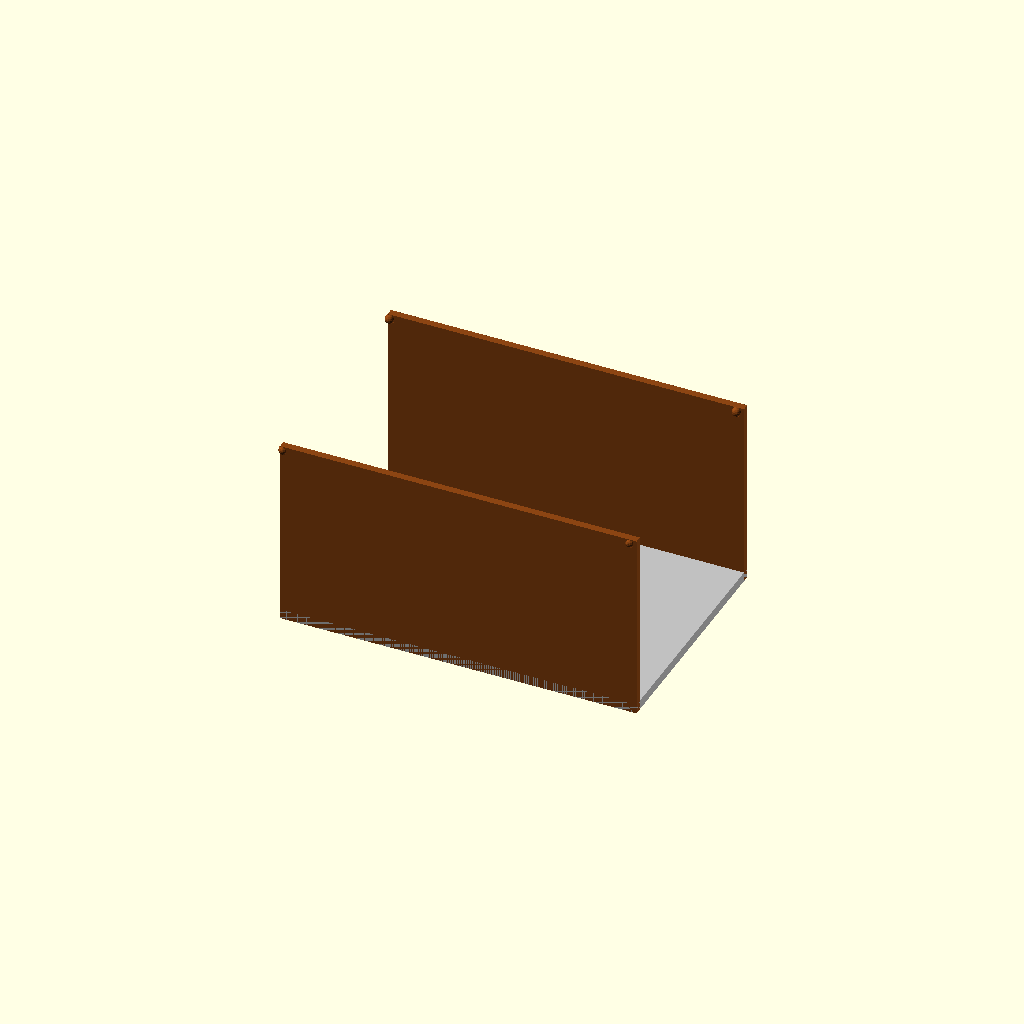
Cell 1: rendered with the file's own defaults.
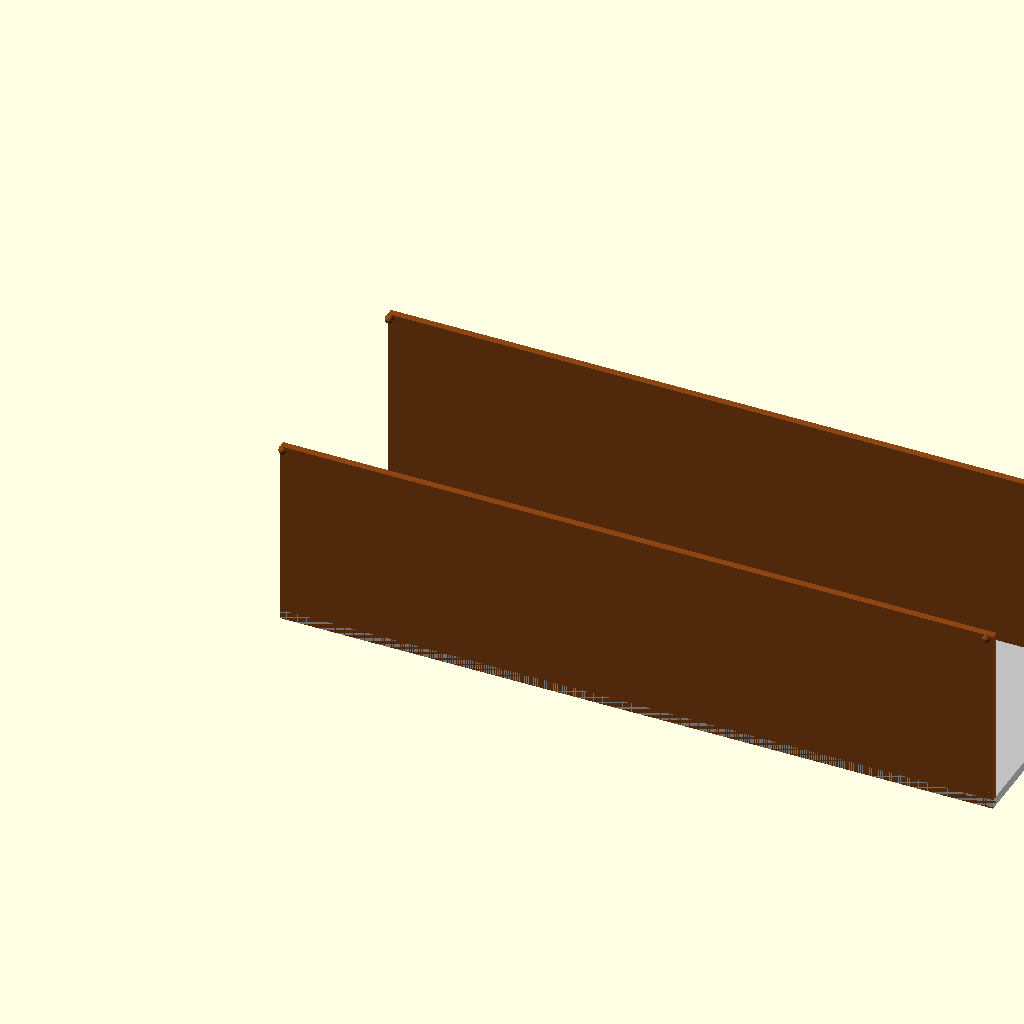
Cell 2: box_width = 300 (everything else at default).
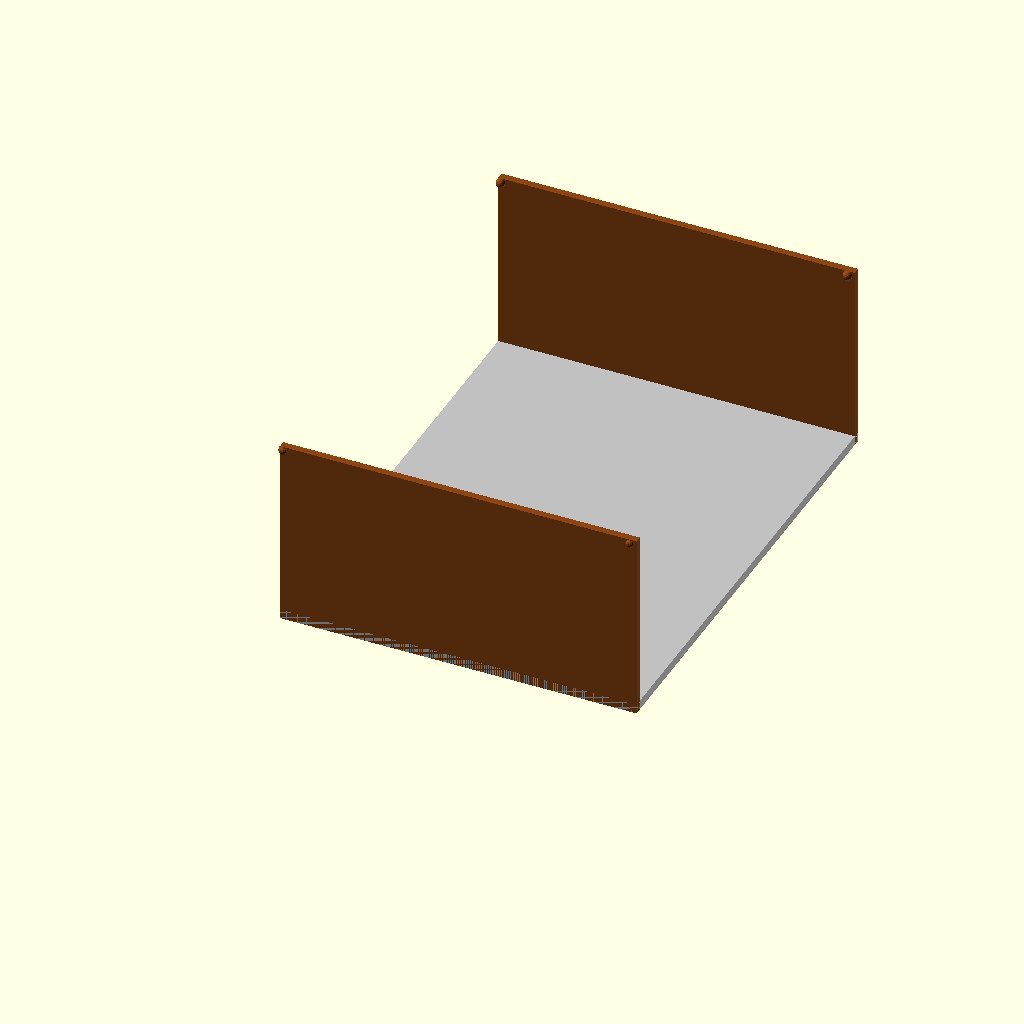
Cell 3 — box_depth set to 200, the other parameters unchanged.
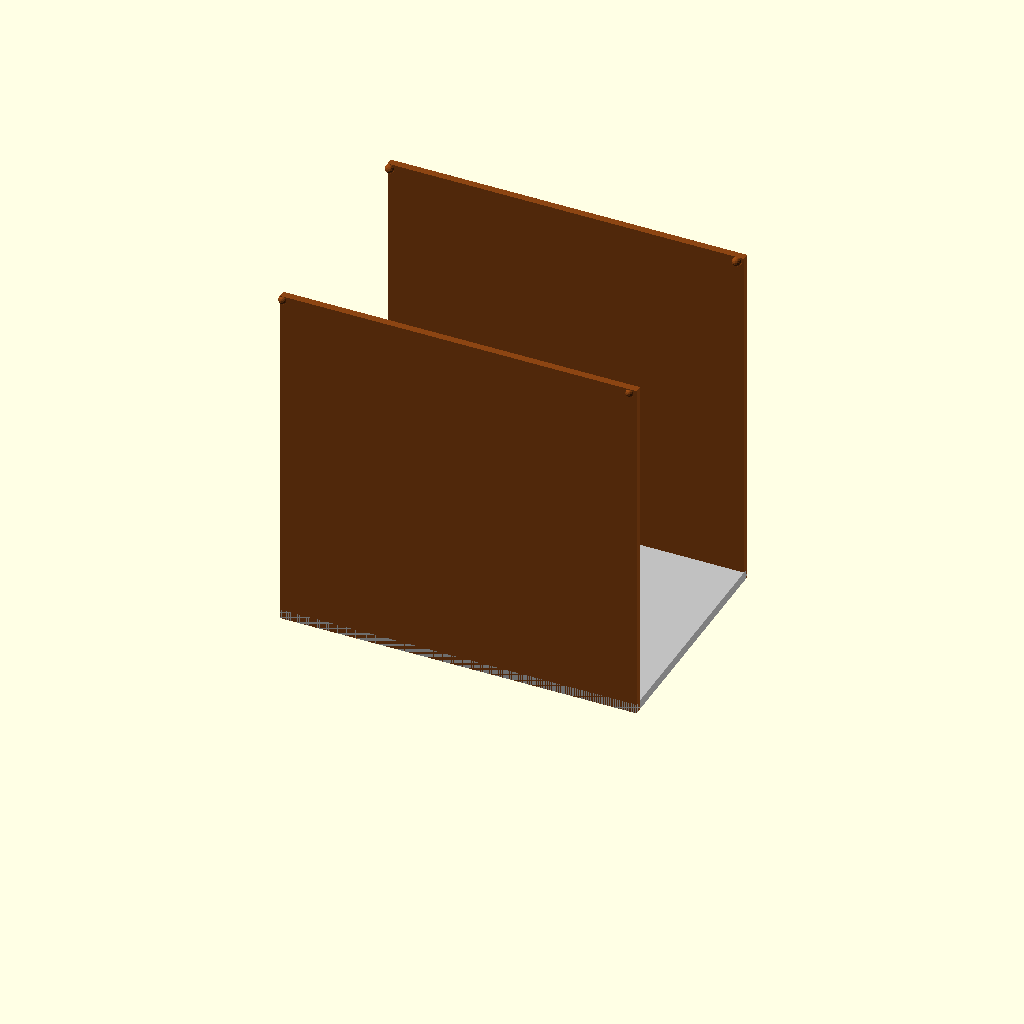
Cell 4: box_height = 150 (everything else at default).
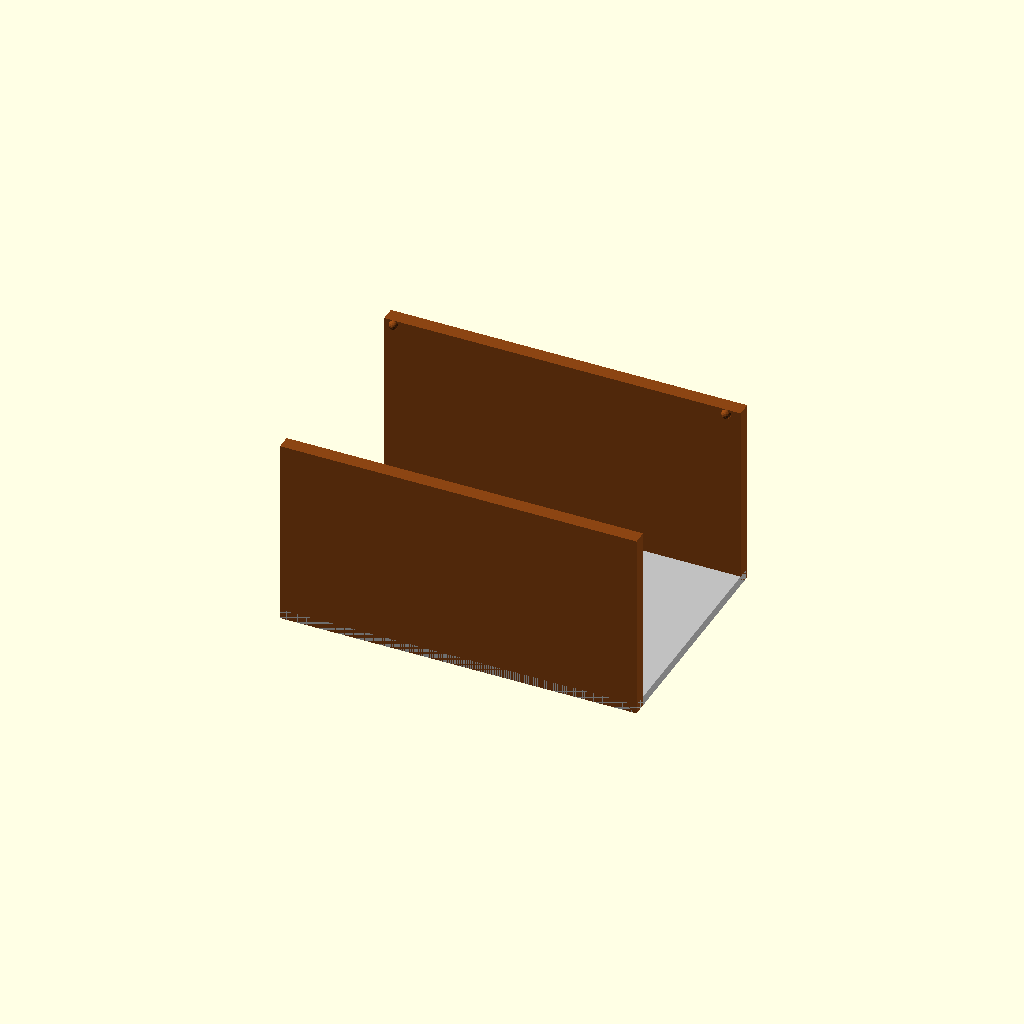
Cell 5: the same model with wall_thickness = 6.
One fixed orthographic camera (rotation 55°, 0°, 25°; colour scheme Cornfield) for every cell.
Source of the model, box_with_bottom.scad:
// Låda med botten - Parametrar
box_width = 150;        // [50:5:300]  Bredd
box_depth = 100;        // [30:5:200]  Djup
box_height = 80;        // [20:5:150]  Höjd
wall_thickness = 3;     // [1:0.5:6]   Vägg-tjocklek
bottom_thickness = 4;   // [1.5:0.5:8] Bottentjocklek
fillet_radius = 2;      // [0:0.5:6]   Filé-radie
box_color = "SaddleBrown";  //             Lådfärg

module box_with_bottom(w, d, h, wt, bt, fr, col) {
    // Inre mått
    iw = w - 2 * wt;       // inner width
    id = d - 2 * wt;       // inner depth
    ih = h - bt;            // inner height

    union() {
        // Bottenplatta
        color("Silver")
        cube([w, d, bt], center = false);

        // Vägg- och hörn-kropp
        color(col)
        union() {
            // Framvägg
            cube([w, wt, h], center = false);

            // Bakvägg
            translate([0, d - wt, 0])
            cube([w, wt, h], center = false);

            // Vänster vägg (mellan fram/bak)
            translate([wt, 0, bt])
            cube(wt, id, ih);

            // Höger vägg (mellan fram/bak)
            translate([w - wt, 0, bt])
            cube(wt, id, ih);

            // Filéerade hörn (om filé är aktiverad)
            if (fr > 0) {
                // Fram-vänster hörn
                translate([wt - fr, wt - fr, h - fr])
                sphere(r = fr, $fn = 16);

                // Fram-höger hörn
                translate([w - wt + fr - fr, wt - fr, h - fr])
                sphere(r = fr, $fn = 16);

                // Bak-vänster hörn
                translate([wt - fr, d - wt + fr - fr, h - fr])
                sphere(r = fr, $fn = 16);

                // Bak-höger hörn
                translate([w - wt + fr - fr, d - wt + fr - fr, h - fr])
                sphere(r = fr, $fn = 16);
            }
        }
    }
}

// Skapa lådan
box_with_bottom(box_width, box_depth, box_height, wall_thickness, bottom_thickness, fillet_radius, box_color);
Customizer parameters (derived from the source; name, type, default, range or options):
box_width: number, default 150, range 50 to 300, step 5
box_depth: number, default 100, range 30 to 200, step 5
box_height: number, default 80, range 20 to 150, step 5
wall_thickness: number, default 3, range 1 to 6, step 0.5
bottom_thickness: number, default 4, range 1.5 to 8, step 0.5
fillet_radius: number, default 2, range 0 to 6, step 0.5
box_color: string, default "SaddleBrown"
